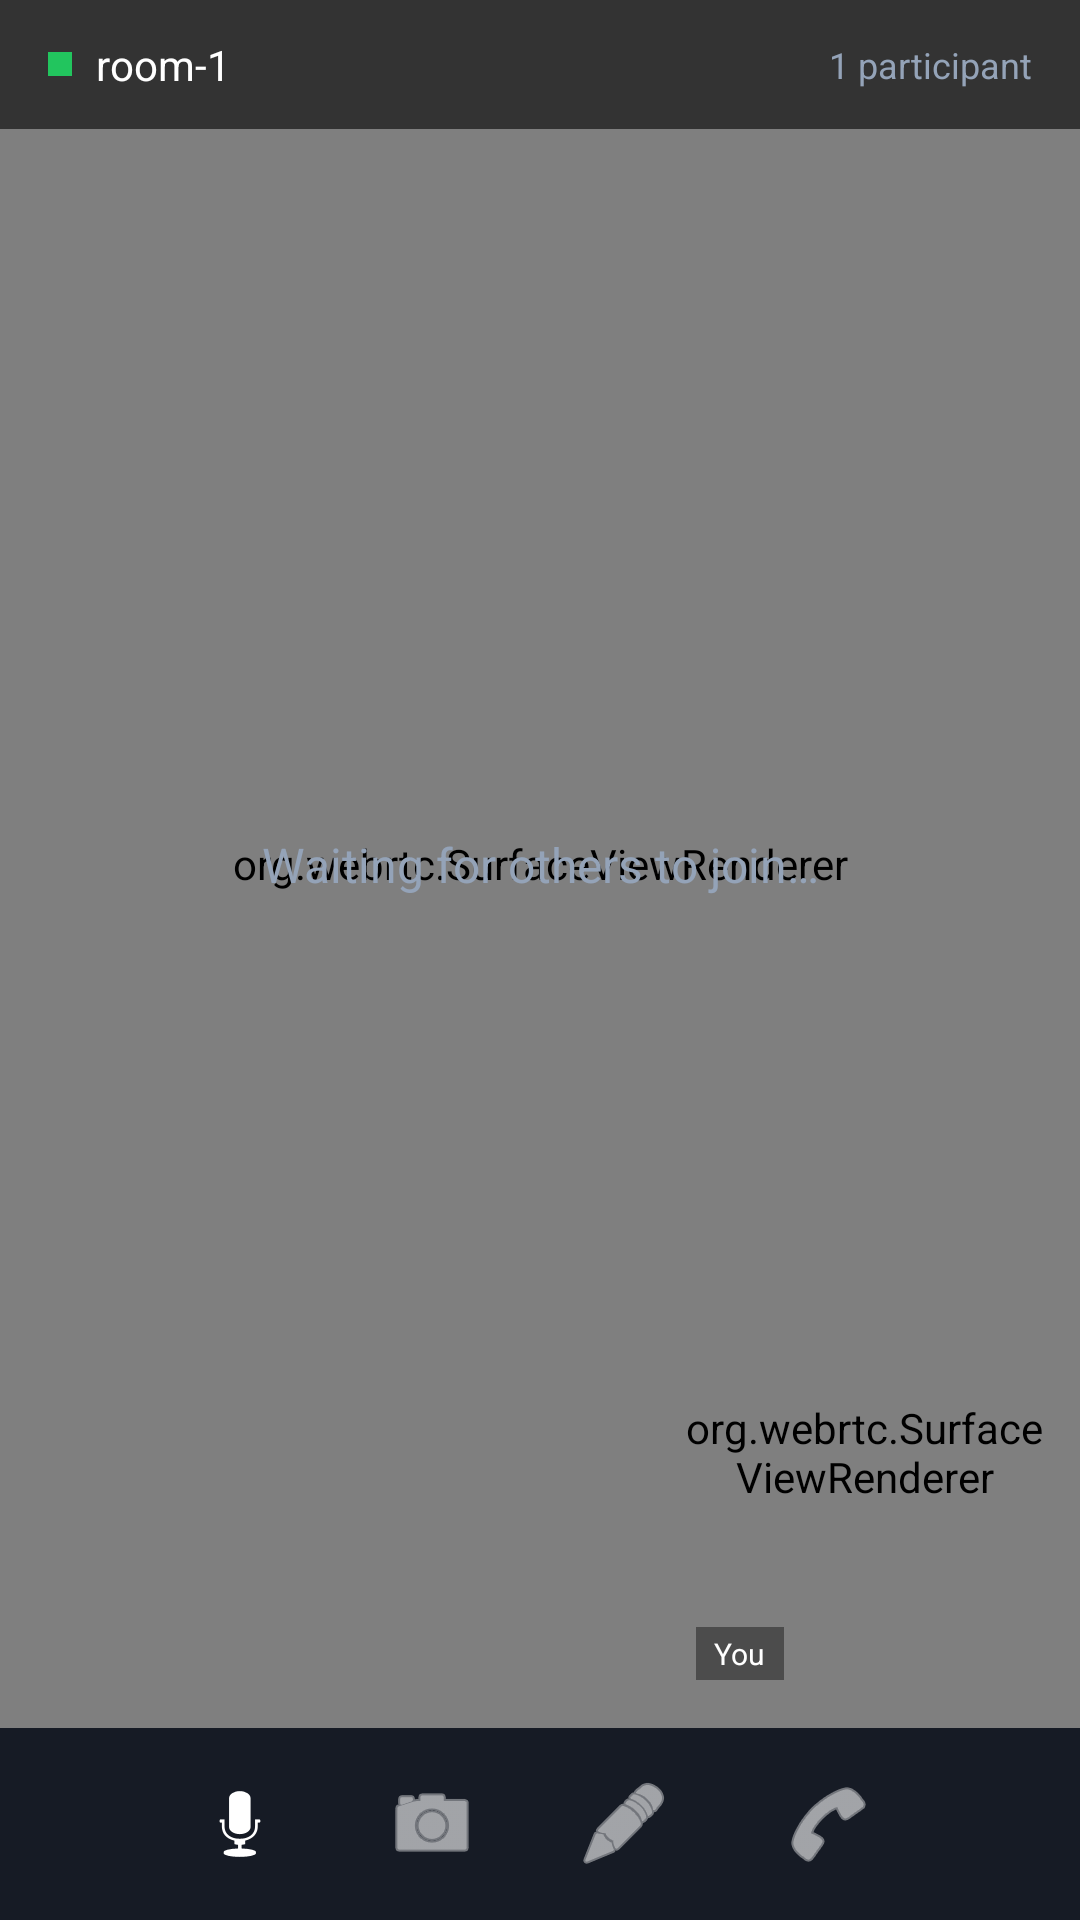

Here is an Android app screen rendered from its layout file. Give the layout XML and the strings, colors and styles it references.
<!-- AndroidManifest.xml: application theme Theme.WebRTCMeet -->
<!-- res/layout/activity_call.xml -->
<?xml version="1.0" encoding="utf-8"?>
<androidx.constraintlayout.widget.ConstraintLayout
    xmlns:android="http://schemas.android.com/apk/res/android"
    xmlns:app="http://schemas.android.com/apk/res-auto"
    android:layout_width="match_parent"
    android:layout_height="match_parent"
    android:background="@color/surface_dark">

    
    <org.webrtc.SurfaceViewRenderer
        android:id="@+id/remoteVideoView"
        android:layout_width="0dp"
        android:layout_height="0dp"
        app:layout_constraintTop_toTopOf="parent"
        app:layout_constraintBottom_toTopOf="@id/chatContainer"
        app:layout_constraintStart_toStartOf="parent"
        app:layout_constraintEnd_toEndOf="parent" />

    
    <TextView
        android:id="@+id/tvRemotePlaceholder"
        android:layout_width="wrap_content"
        android:layout_height="wrap_content"
        android:text="Waiting for others to join…"
        android:textColor="@color/text_secondary"
        android:textSize="16sp"
        app:layout_constraintTop_toTopOf="@id/remoteVideoView"
        app:layout_constraintBottom_toBottomOf="@id/remoteVideoView"
        app:layout_constraintStart_toStartOf="@id/remoteVideoView"
        app:layout_constraintEnd_toEndOf="@id/remoteVideoView" />

    
    <LinearLayout
        android:id="@+id/topBar"
        android:layout_width="0dp"
        android:layout_height="wrap_content"
        android:orientation="horizontal"
        android:gravity="center_vertical"
        android:paddingHorizontal="16dp"
        android:paddingVertical="12dp"
        android:background="#99000000"
        app:layout_constraintTop_toTopOf="parent"
        app:layout_constraintStart_toStartOf="parent"
        app:layout_constraintEnd_toEndOf="parent">

        
        <View
            android:id="@+id/viewConnectionDot"
            android:layout_width="8dp"
            android:layout_height="8dp"
            android:background="@color/success" />

        <TextView
            android:id="@+id/tvRoomInfo"
            android:layout_width="0dp"
            android:layout_height="wrap_content"
            android:layout_weight="1"
            android:layout_marginStart="8dp"
            android:text="room-1"
            android:textColor="@color/white"
            android:textSize="14sp" />

        <TextView
            android:id="@+id/tvParticipantCount"
            android:layout_width="wrap_content"
            android:layout_height="wrap_content"
            android:text="1 participant"
            android:textColor="@color/text_secondary"
            android:textSize="12sp" />
    </LinearLayout>

    
    <org.webrtc.SurfaceViewRenderer
        android:id="@+id/localVideoView"
        android:layout_width="120dp"
        android:layout_height="160dp"
        android:layout_marginEnd="12dp"
        android:layout_marginBottom="12dp"
        app:layout_constraintBottom_toTopOf="@id/controlBar"
        app:layout_constraintEnd_toEndOf="parent" />

    
    <TextView
        android:id="@+id/tvLocalLabel"
        android:layout_width="wrap_content"
        android:layout_height="wrap_content"
        android:text="@string/label_local_video"
        android:textColor="@color/white"
        android:textSize="10sp"
        android:background="#66000000"
        android:paddingHorizontal="6dp"
        android:paddingVertical="2dp"
        android:layout_marginStart="4dp"
        android:layout_marginBottom="4dp"
        app:layout_constraintBottom_toBottomOf="@id/localVideoView"
        app:layout_constraintStart_toStartOf="@id/localVideoView" />

    
    <LinearLayout
        android:id="@+id/chatContainer"
        android:layout_width="0dp"
        android:layout_height="200dp"
        android:orientation="vertical"
        android:background="@color/surface_card"
        android:visibility="gone"
        app:layout_constraintBottom_toTopOf="@id/controlBar"
        app:layout_constraintStart_toStartOf="parent"
        app:layout_constraintEnd_toEndOf="parent">

        
        <LinearLayout
            android:layout_width="match_parent"
            android:layout_height="36dp"
            android:gravity="center_vertical"
            android:paddingHorizontal="12dp"
            android:background="@color/surface_input">

            <TextView
                android:layout_width="0dp"
                android:layout_height="wrap_content"
                android:layout_weight="1"
                android:text="Chat"
                android:textColor="@color/white"
                android:textSize="13sp"
                android:textStyle="bold" />

            <ImageButton
                android:id="@+id/btnCloseChat"
                android:layout_width="28dp"
                android:layout_height="28dp"
                android:background="?attr/selectableItemBackgroundBorderless"
                android:src="@android:drawable/ic_menu_close_clear_cancel"
                android:contentDescription="Close chat"
                app:tint="@color/text_secondary" />
        </LinearLayout>

        
        <androidx.recyclerview.widget.RecyclerView
            android:id="@+id/rvChatMessages"
            android:layout_width="match_parent"
            android:layout_height="0dp"
            android:layout_weight="1"
            android:paddingHorizontal="8dp"
            android:paddingTop="4dp"
            android:clipToPadding="false" />

        
        <LinearLayout
            android:layout_width="match_parent"
            android:layout_height="44dp"
            android:gravity="center_vertical"
            android:paddingHorizontal="8dp"
            android:background="@color/surface_input">

            <EditText
                android:id="@+id/etChatInput"
                android:layout_width="0dp"
                android:layout_height="36dp"
                android:layout_weight="1"
                android:hint="@string/hint_chat_message"
                android:textColor="@color/text_primary"
                android:textColorHint="@color/text_secondary"
                android:textSize="13sp"
                android:background="@color/surface_card"
                android:paddingHorizontal="12dp"
                android:singleLine="true"
                android:imeOptions="actionSend"
                android:inputType="text" />

            <ImageButton
                android:id="@+id/btnSendChat"
                android:layout_width="36dp"
                android:layout_height="36dp"
                android:layout_marginStart="4dp"
                android:background="@color/primary"
                android:src="@android:drawable/ic_menu_send"
                android:contentDescription="Send"
                app:tint="@color/white" />
        </LinearLayout>
    </LinearLayout>

    
    <LinearLayout
        android:id="@+id/controlBar"
        android:layout_width="0dp"
        android:layout_height="64dp"
        android:orientation="horizontal"
        android:gravity="center"
        android:background="@color/surface_card"
        android:paddingHorizontal="16dp"
        app:layout_constraintBottom_toBottomOf="parent"
        app:layout_constraintStart_toStartOf="parent"
        app:layout_constraintEnd_toEndOf="parent">

        
        <ImageButton
            android:id="@+id/btnMic"
            android:layout_width="48dp"
            android:layout_height="48dp"
            android:layout_marginHorizontal="8dp"
            android:background="@drawable/btn_control_bg"
            android:src="@android:drawable/ic_btn_speak_now"
            android:contentDescription="Toggle microphone"
            app:tint="@color/white" />

        
        <ImageButton
            android:id="@+id/btnCamera"
            android:layout_width="48dp"
            android:layout_height="48dp"
            android:layout_marginHorizontal="8dp"
            android:background="@drawable/btn_control_bg"
            android:src="@android:drawable/ic_menu_camera"
            android:contentDescription="Toggle camera"
            app:tint="@color/white" />

        
        <ImageButton
            android:id="@+id/btnChat"
            android:layout_width="48dp"
            android:layout_height="48dp"
            android:layout_marginHorizontal="8dp"
            android:background="@drawable/btn_control_bg"
            android:src="@android:drawable/ic_menu_edit"
            android:contentDescription="Toggle chat"
            app:tint="@color/white" />

        
        <ImageButton
            android:id="@+id/btnHangUp"
            android:layout_width="56dp"
            android:layout_height="48dp"
            android:layout_marginHorizontal="8dp"
            android:background="@drawable/btn_hangup_bg"
            android:src="@android:drawable/ic_menu_call"
            android:contentDescription="Hang up"
            app:tint="@color/white" />

    </LinearLayout>

</androidx.constraintlayout.widget.ConstraintLayout>
<!-- resources referenced by this layout -->
<resources>
  <color name="primary">#6C63FF</color>
  <color name="success">#22C55E</color>
  <color name="surface_card">#161B25</color>
  <color name="surface_dark">#0B0E14</color>
  <color name="surface_input">#1E2433</color>
  <color name="text_primary">#E2E8F0</color>
  <color name="text_secondary">#94A3B8</color>
  <color name="white">#FFFFFF</color>
  <string name="hint_chat_message">Type a message…</string>
  <string name="label_local_video">You</string>
  <style name="Theme.WebRTCMeet" parent="Theme.MaterialComponents.DayNight.NoActionBar">
          <item name="colorPrimary">@color/primary</item>
          <item name="colorPrimaryDark">@color/primary_dark</item>
          <item name="colorAccent">@color/accent</item>
          <item name="android:windowBackground">@color/surface_dark</item>
          <item name="android:statusBarColor">@color/surface_dark</item>
          <item name="android:navigationBarColor">@color/surface_dark</item>
      </style>
  <color name="primary_dark">#4B44CC</color>
  <color name="accent">#00D2D3</color>
</resources>
